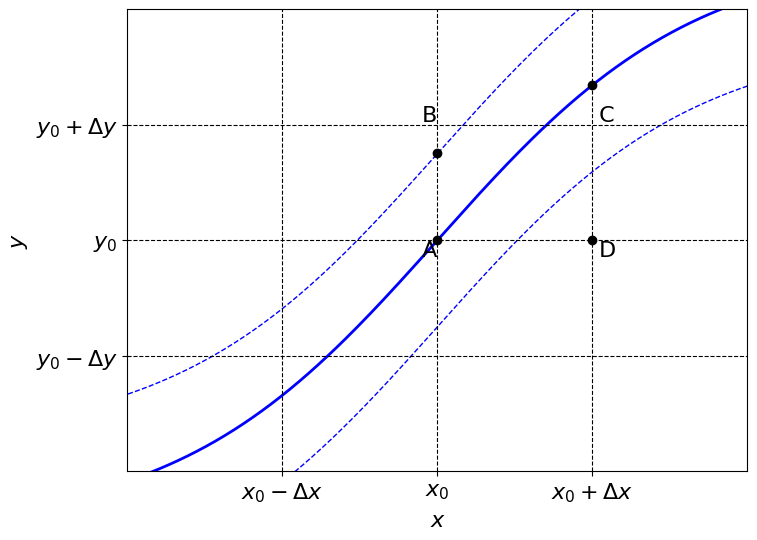

This figure's Python source:
import numpy as np
import matplotlib.pyplot as plt

# Задаем диапазон значений x
x = np.linspace(-2, 2, 500)
x0, y0 = 0, 0  # центральная точка (x0, y0)
dx, dy = 0.4, 0.4  # отклонения по x и y

# Установка шрифта на Times New Roman с размером 16pt
plt.rcParams['font.family'] = 'Times New Roman'
plt.rcParams['font.size'] = 16

# Основная кривая
y = np.tanh(1.5*x)

# Пунктирные кривые, ограничивающие область
y_upper = y + 0.3
y_lower = y - 0.3

# Настройка графика
plt.figure(figsize=(8, 6))
plt.plot(x, y, linewidth=2, color='blue', label='Main curve')  # Основная кривая
plt.plot(x, y_upper, 'b--', linewidth=1)  # Верхняя пунктирная кривая
plt.plot(x, y_lower, 'b--', linewidth=1)  # Нижняя пунктирная кривая

# Линии, параллельные осям, через (x0 ± dx) и (y0 ± dy)
plt.axhline(y=y0, color='k', linestyle='--', linewidth=0.8)
plt.axhline(y=y0 + dy, color='k', linestyle='--', linewidth=0.8)
plt.axhline(y=y0 - dy, color='k', linestyle='--', linewidth=0.8)
plt.axvline(x=x0, color='k', linestyle='--', linewidth=0.8)
plt.axvline(x=x0 + dx, color='k', linestyle='--', linewidth=0.8)
plt.axvline(x=x0 - dx, color='k', linestyle='--', linewidth=0.8)

# Точки A, B, C и D
plt.plot(x0, y0, 'ko')  # Точка A
plt.text(x0, y0, ' A', ha='right', va='top')

plt.plot(x0, np.tanh(1.5*x0)+0.3, 'ko')  # Точка B
plt.text(x0, y0 + dy, ' B', ha='right', va='bottom')

plt.plot(x0 + dx, np.tanh(1.5*(x0 + dx)), 'ko')  # Точка C
plt.text(x0 + dx, y0 + dy, ' C', ha='left', va='bottom')

plt.plot(x0 + dx, y0, 'ko')  # Точка D
plt.text(x0 + dx, y0, ' D', ha='left', va='top')

# Настройка осей
plt.xlim(x0 - 2 * dx, x0 + 2 * dx)
plt.ylim(y0 - 2 * dy, y0 + 2 * dy)
plt.xlabel(r'$x$')
plt.ylabel(r'$y$')
plt.xticks([x0 - dx, x0, x0 + dx], [r'$x_0 - \Delta x$', r'$x_0$', r'$x_0 + \Delta x$'])
plt.yticks([y0 - dy, y0, y0 + dy], [r'$y_0 - \Delta y$', r'$y_0$', r'$y_0 + \Delta y$'])

# Показ графика
plt.grid(False)  # Отключаем сетку для чистоты изображения
plt.show()
